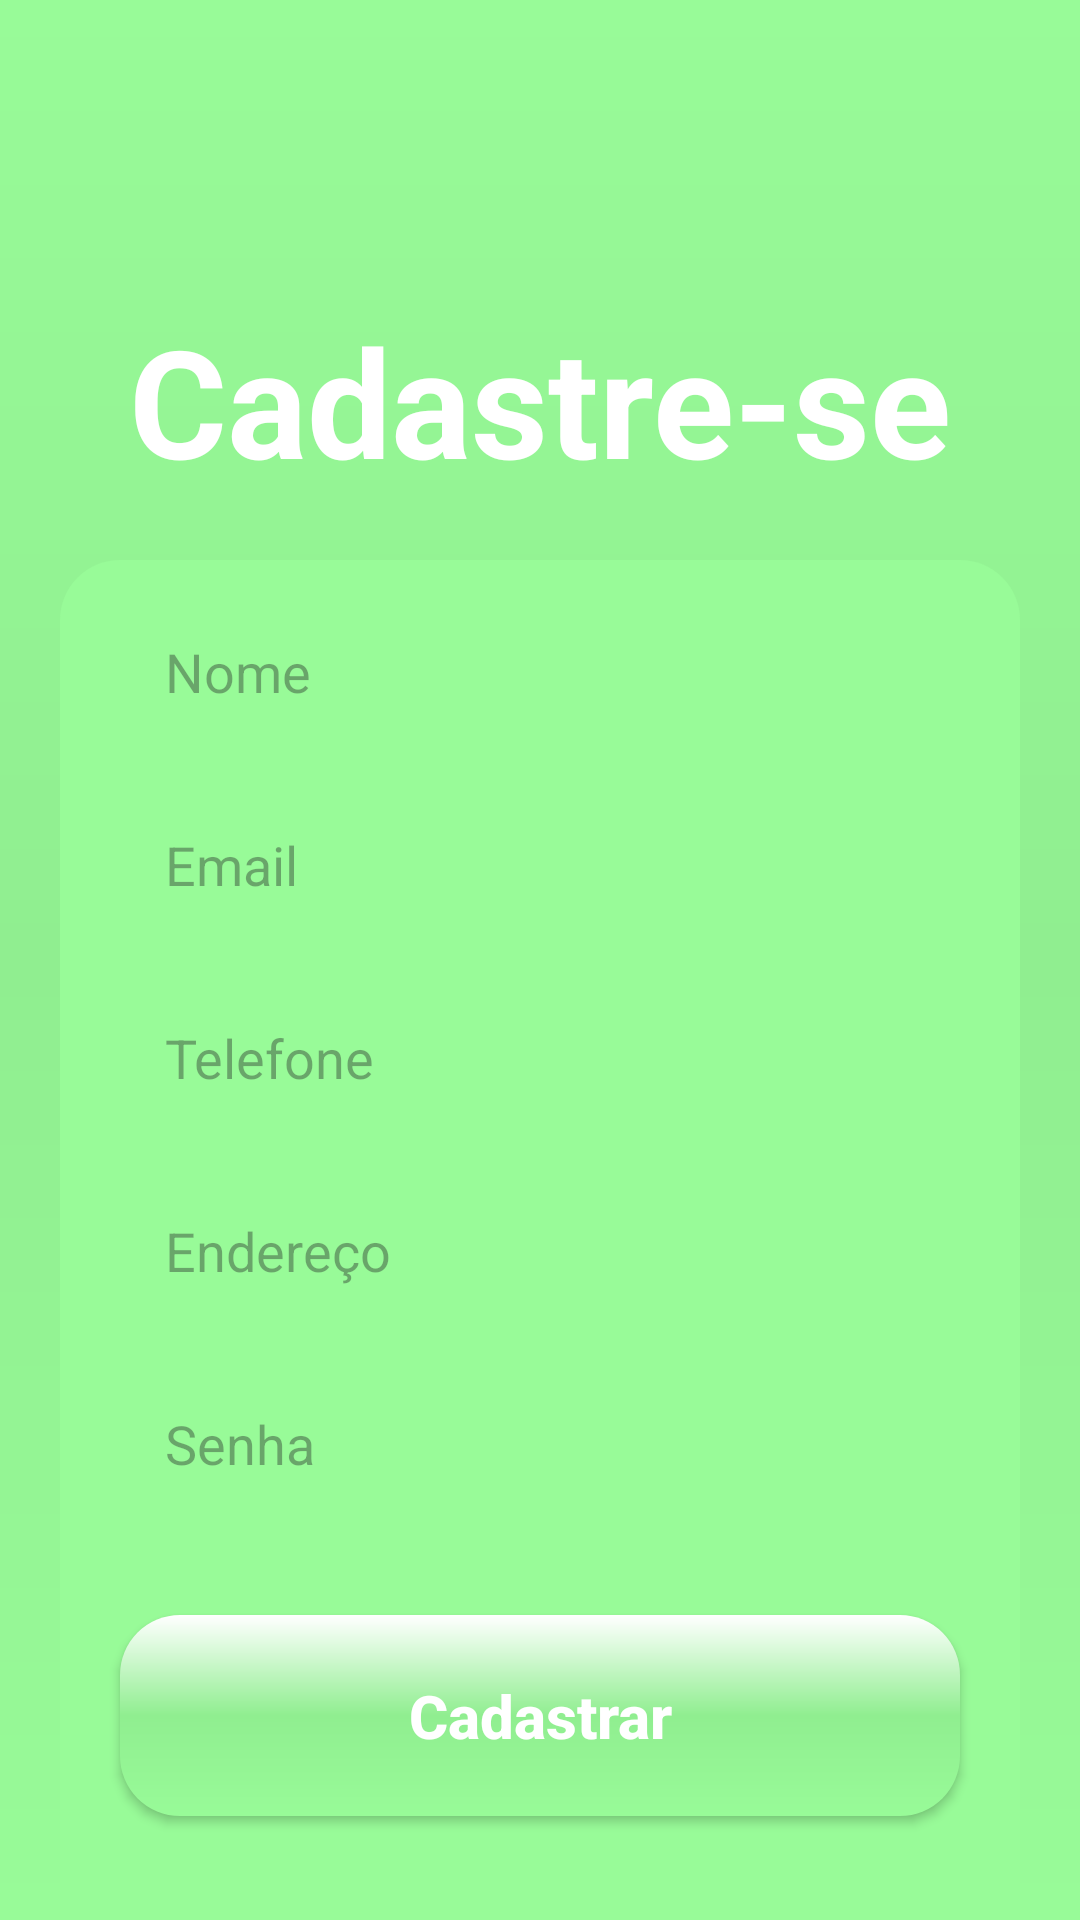

Layout XML and referenced resources for this Android screen:
<!-- AndroidManifest.xml: application theme Theme.AppDeliveryJava -->
<!-- res/layout/activity_form_cadastro.xml -->
<?xml version="1.0" encoding="utf-8"?>
<androidx.constraintlayout.widget.ConstraintLayout xmlns:android="http://schemas.android.com/apk/res/android"
    xmlns:app="http://schemas.android.com/apk/res-auto"
    xmlns:tools="http://schemas.android.com/tools"
    android:layout_width="match_parent"
    android:layout_height="match_parent"
    android:background="@drawable/background"
    tools:context=".FormCadastro">

    <TextView
        android:id="@+id/title_cadastrese"
        android:layout_width="wrap_content"
        android:layout_height="wrap_content"
        android:text="@string/title_cadastro"
        android:textSize="50sp"
        android:textColor="@color/white"
        android:textStyle="bold"
        android:layout_marginTop="100dp"
        app:layout_constraintStart_toStartOf="parent"
        app:layout_constraintEnd_toEndOf="parent"
        app:layout_constraintTop_toTopOf="parent"

        />


    <View
        android:id="@id/containerComponents"
        style="@style/ContainerComponents"
        app:layout_constraintTop_toBottomOf="@id/title_cadastrese"
        app:layout_constraintStart_toStartOf="parent"
        app:layout_constraintEnd_toEndOf="parent"/>

    <EditText
        android:id="@+id/edit_nome"
        style="@style/Edit_Text"
        android:hint="Nome"
        android:inputType="text"
        app:layout_constraintTop_toTopOf="@+id/containerComponents"
        app:layout_constraintStart_toStartOf="@+id/containerComponents"
        app:layout_constraintEnd_toEndOf="@id/containerComponents"/>

    <EditText
        android:id="@+id/edit_email"
        style="@style/Edit_Text"
        android:hint="Email"
        android:inputType="textEmailAddress"
        app:layout_constraintTop_toBottomOf="@id/edit_nome"
        app:layout_constraintStart_toStartOf="@+id/containerComponents"
        app:layout_constraintEnd_toEndOf="@id/containerComponents"/>

    <EditText
        android:id="@+id/edit_telefone"
        style="@style/Edit_Text"
        android:hint="Telefone"
        android:inputType="number"
        app:layout_constraintTop_toBottomOf="@id/edit_email"
        app:layout_constraintStart_toStartOf="@+id/containerComponents"
        app:layout_constraintEnd_toEndOf="@id/containerComponents"/>

    <EditText
        android:id="@+id/edit_endereco"
        style="@style/Edit_Text"
        android:hint="Endereço"
        android:inputType="text"
        app:layout_constraintTop_toBottomOf="@id/edit_telefone"
        app:layout_constraintStart_toStartOf="@+id/containerComponents"
        app:layout_constraintEnd_toEndOf="@id/containerComponents"/>
    <EditText
        android:id="@+id/edit_senhaCadastro"
        style="@style/Edit_Text"
        android:hint="Senha"
        android:inputType="number"
        app:layout_constraintTop_toBottomOf="@id/edit_endereco"
        app:layout_constraintStart_toStartOf="@+id/containerComponents"
        app:layout_constraintEnd_toEndOf="@id/containerComponents"/>


    <androidx.appcompat.widget.AppCompatButton
        android:id="@+id/bt_cadastrar"
        style= "@style/Button"
        android:text="Cadastrar"
        android:layout_marginTop="30dp"
        app:layout_constraintTop_toBottomOf="@id/edit_senhaCadastro"
        app:layout_constraintStart_toStartOf="parent"
        app:layout_constraintEnd_toEndOf="parent"
        />

</androidx.constraintlayout.widget.ConstraintLayout>
<!-- resources referenced by this layout -->
<resources>
  <color name="white">#FFFFFFFF</color>
  <!-- drawable background (drawable) -->
  <?xml version="1.0" encoding="utf-8"?>
  <shape xmlns:android="http://schemas.android.com/apk/res/android">
      <gradient
          android:startColor="@color/PaleGreen"
          android:centerColor="@color/LightGreen"
          android:endColor="@color/PaleGreen"
          android:angle="60"
          />
  </shape>
  <string name="title_cadastro">Cadastre-se</string>
  <style name="Button">
          <item name="android:layout_width">match_parent</item>
          <item name="android:layout_height">wrap_content</item>
          <item name="android:layout_marginLeft">40dp</item>
          <item name="android:layout_marginRight">40dp</item>
          <item name="android:layout_marginTop">15dp</item>
          <item name="android:padding">20dp</item>
          <item name="android:textColor">@color/white</item>
          <item name="android:textSize">20sp</item>
          <item name="android:textStyle">bold</item>
          <item name="textAllCaps">false</item>
          <item name="android:background">@drawable/button</item>
      </style>
  <style name="ContainerComponents">
          <item name="android:layout_width"> match_parent</item>
          <item name="android:layout_height">550dp</item>
          <item name="android:background">@drawable/container_components</item>
          <item name="android:layout_margin">20dp</item>
      </style>
  <style name="Edit_Text">
          <item name="android:layout_width">match_parent</item>
          <item name="android:layout_height">wrap_content</item>
          <item name="android:background">@drawable/edit_text</item>
          <item name="android:padding">15dp</item>
          <item name="android:maxLength">25</item>
          <item name="android:layout_marginLeft">40dp</item>
          <item name="android:layout_marginRight">40dp</item>
          <item name="android:layout_marginTop">10dp</item>
      </style>
  <style name="Theme.AppDeliveryJava" parent="Base.Theme.AppDeliveryJava" />
  <color name="PaleGreen">#98FB98</color>
  <color name="LightGreen">#90EE90</color>
  <!-- drawable button (drawable) -->
  <?xml version="1.0" encoding="utf-8"?>
  <shape xmlns:android="http://schemas.android.com/apk/res/android">
      <corners android:radius="20dp"/>
      <gradient
          android:startColor="@color/white"
          android:centerColor="@color/LightGreen"
          android:endColor="@color/PaleGreen"
          android:angle="60"
          />
  </shape>
  <!-- drawable container_components (drawable) -->
  <?xml version="1.0" encoding="utf-8"?>
  <shape xmlns:android="http://schemas.android.com/apk/res/android">
  
      <solid android:color="@color/PaleGreen"/>
      <corners android:radius="20dp"/>
  
  
  </shape>
  <style name="Base.Theme.AppDeliveryJava" parent="Theme.Material3.DayNight.NoActionBar">
          
          
      </style>
</resources>
